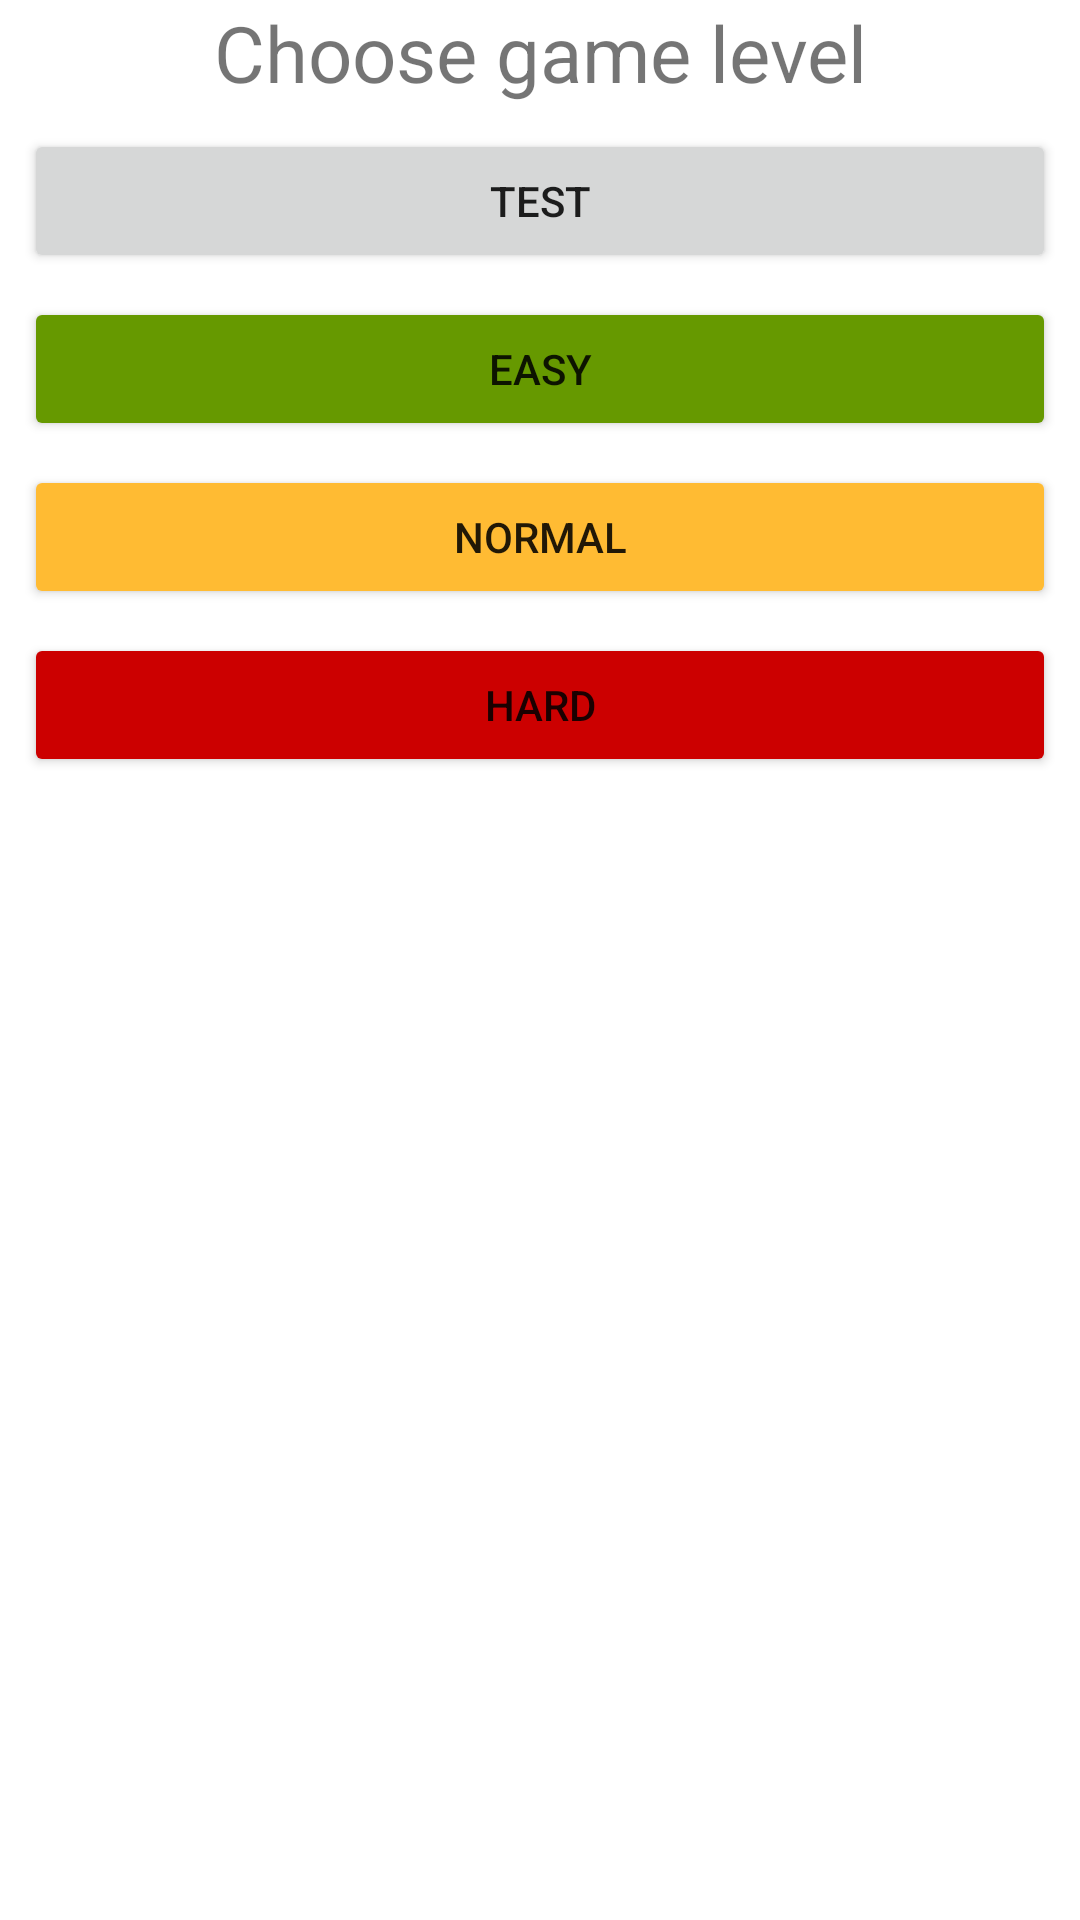

Android layout source for this screen:
<!-- AndroidManifest.xml: application theme Theme.CompositionGame -->
<!-- res/layout/fragment_choose_level.xml -->
<?xml version="1.0" encoding="utf-8"?>
<LinearLayout xmlns:android="http://schemas.android.com/apk/res/android"
    xmlns:tools="http://schemas.android.com/tools"
    android:layout_width="match_parent"
    android:layout_height="match_parent"
    android:layout_marginTop="24dp"
    android:orientation="vertical"
    tools:context=".presentation.ChoseLevelFragment">

    <TextView
        android:layout_width="match_parent"
        android:layout_height="wrap_content"
        android:gravity="center_horizontal"
        android:text="@string/choose_game_level"
        android:textSize="26sp" />

    <Button
        style="@style/LevelButtons"
        android:layout_width="match_parent"
        android:layout_height="wrap_content"
        android:text="@string/game_level_test" />

    <Button
        style="@style/LevelButtons"
        android:layout_width="match_parent"
        android:layout_height="wrap_content"
        android:backgroundTint="@android:color/holo_green_dark"
        android:text="@string/game_level_easy" />

    <Button
        style="@style/LevelButtons"
        android:layout_width="match_parent"
        android:layout_height="wrap_content"
        android:backgroundTint="@android:color/holo_orange_light"
        android:text="@string/game_level_normal" />

    <Button
        style="@style/LevelButtons"
        android:layout_width="match_parent"
        android:layout_height="wrap_content"
        android:backgroundTint="@android:color/holo_red_dark"
        android:text="@string/game_level_hard" />

</LinearLayout>
<!-- resources referenced by this layout -->
<resources>
  <string name="choose_game_level">Choose game level</string>
  <string name="game_level_easy">easy</string>
  <string name="game_level_hard">hard</string>
  <string name="game_level_normal">normal</string>
  <string name="game_level_test">test</string>
  <style name="LevelButtons">
          <item name="android:layout_marginLeft">8dp</item>
          <item name="android:layout_marginRight">8dp</item>
          <item name="android:layout_marginTop">8dp</item>
      </style>
  <style name="Theme.CompositionGame" parent="Theme.MaterialComponents.DayNight.NoActionBar">
          
          <item name="colorPrimary">@color/purple_500</item>
          <item name="colorPrimaryVariant">@color/purple_700</item>
          <item name="colorOnPrimary">@color/white</item>
          
          <item name="colorSecondary">@color/teal_200</item>
          <item name="colorSecondaryVariant">@color/teal_700</item>
          <item name="colorOnSecondary">@color/black</item>
          
          <item name="android:statusBarColor">?attr/colorPrimaryVariant</item>
          
      </style>
  <!-- not gathered from this repository: default colours our renderer supplied (Android Studio template values) -->
  <color name="purple_500">#FF6200EE</color>
  <color name="purple_700">#FF3700B3</color>
  <color name="teal_200">#FF03DAC5</color>
  <color name="teal_700">#FF018786</color>
  <color name="black">#FF000000</color>
  <color name="white">#FFFFFFFF</color>
</resources>
